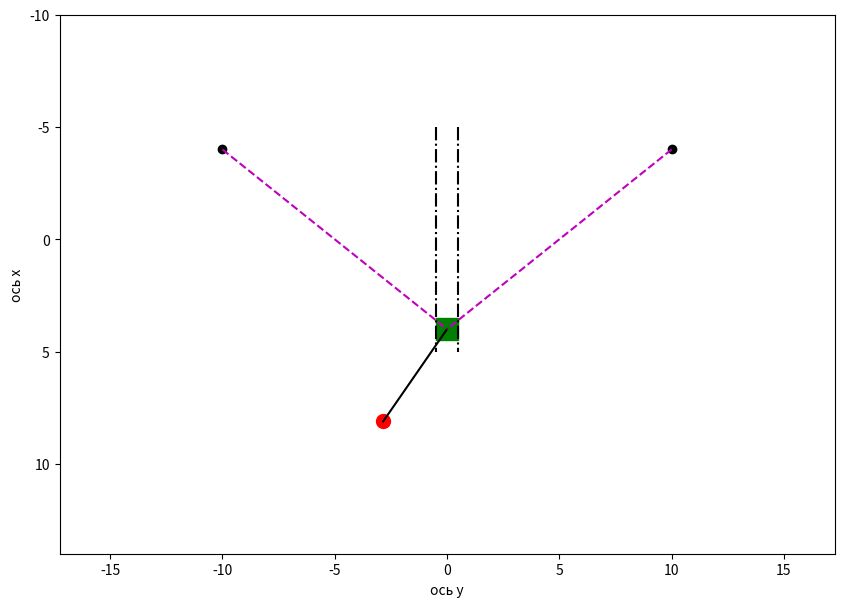

Write Python code to recreate this figure. (Note: this script raises an exception after producing the figure.)
import numpy as np
import matplotlib.pyplot as plt
from matplotlib.animation import FuncAnimation
from matplotlib.patches import Rectangle
import sympy as sp

"""Определение параметров"""
a = 10  # Длина маятника
lAB = 5  # Длина линии AB
sA = 1  # Размер объекта A
t = sp.Symbol('t')  # Время как символьная переменная

# Определение s и phi
xA = 4 * sp.cos(3 * t)
phi = 4 * sp.sin(t - 10)

# Движение объекта B
xB = xA + lAB * sp.sin(phi)
yB = lAB * sp.cos(phi)

# Модули скорости и ускорения объекта B
VmodB = sp.sqrt(sp.diff(xB, t) ** 2 + sp.diff(yB, t) ** 2)
WmodB = sp.sqrt(sp.diff(xB, t, 2) ** 2 + sp.diff(yB, t, 2) ** 2)

"""Построение функций"""
countOfFrames = 200
T_start, T_stop = 0, 12
T = np.linspace(T_start, T_stop, countOfFrames)

# Лямбда-функции для численных значений
XA_def = sp.lambdify(t, xA)
XB_def = sp.lambdify(t, xB)
YB_def = sp.lambdify(t, yB)
VmodB_def = sp.lambdify(t, VmodB)
WmodB_def = sp.lambdify(t, WmodB)

XA = XA_def(T)
XB = XB_def(T)
YB = YB_def(T)
VB = VmodB_def(T)
WB = WmodB_def(T)

"""Построение графика"""

fig = plt.figure(figsize=(10, 7))

# Один подграфик на всю ширину
ax1 = fig.add_subplot(1, 1, 1)
ax1.axis('equal')
ax1.set(ylim=[-a, XA.max() + a], xlim=[min(-lAB, -a), max(lAB, a)])
ax1.set_xlabel('ось y')
ax1.set_ylabel('ось x')
ax1.invert_yaxis()

# Исходные точки D и E
ax1.plot(-a, XA.min(), marker='o', color='black')
ax1.plot(a, XA.min(), marker='o', color='black')

# Линии, между которыми находится A
ax1.plot([-sA / 2, -sA / 2], [XA.min() - sA, XA.max() + sA], linestyle='-.', color='black')
ax1.plot([sA / 2, sA / 2], [XA.min() - sA, XA.max() + sA], linestyle='-.', color='black')

# Начальные положения

# A
PA = ax1.add_patch(Rectangle(xy=[-sA / 2, XA[0] - sA / 2], width=sA, height=sA, color='green'))

# B
PB, = ax1.plot(YB[0], XB[0], marker='o', color='r', markersize=10)

# Линия AB
PAB, = ax1.plot([0, YB[0]], [XA[0], XB[0]], 'black')

# Линии DA и EA
PDA, = ax1.plot([-a, 0], [XA.min(), XA[0]], linestyle='--', color='m')
PEA, = ax1.plot([a, 0], [XA.min(), XA[0]], linestyle='--', color='m')


# Функция для обновления положения
def anima(i):
    PA.set(xy=[-sA / 2, XA[i] - sA / 2])
    PB.set_data(YB[i], XB[i])
    PAB.set_data([0, YB[i]], [XA[i], XB[i]])
    PDA.set_data([-a, 0], [XA.min(), XA[i]])
    PEA.set_data([a, 0], [XA.min(), XA[i]])
    return PAB, PDA, PEA, PA, PB

# Анимационная функция
anim = FuncAnimation(fig, anima, frames=countOfFrames, interval=100, blit=True)

plt.show()
